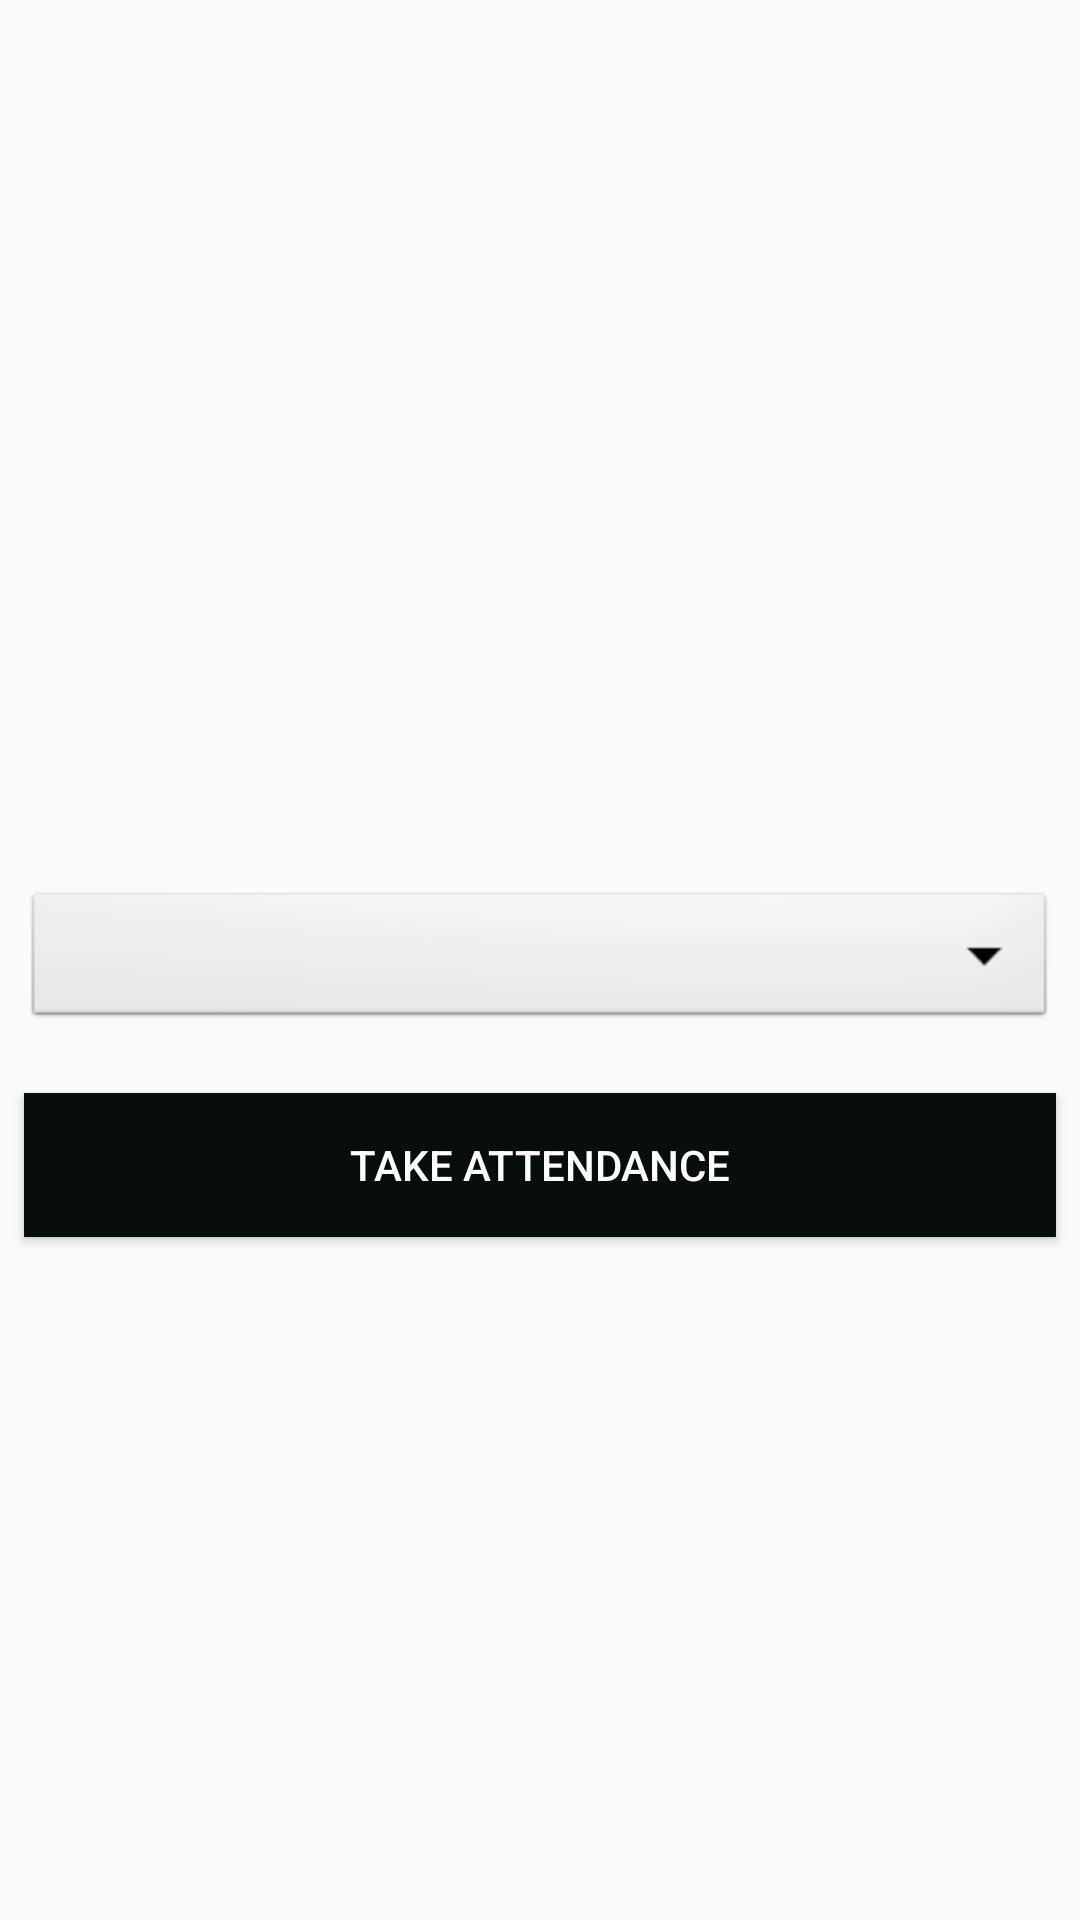

The Android layout XML behind this screen, and the referenced resources:
<!-- AndroidManifest.xml: application theme AppTheme -->
<!-- res/layout/faculty_fragment_take_attendance.xml -->
<?xml version="1.0" encoding="utf-8"?>
<androidx.constraintlayout.widget.ConstraintLayout
    xmlns:android="http://schemas.android.com/apk/res/android"
    xmlns:app="http://schemas.android.com/apk/res-auto"
    xmlns:tools="http://schemas.android.com/tools"
    android:layout_width="match_parent"
    android:layout_height="match_parent"
    tools:context=".Facultyui.TakeAttendance.TakeAttendanceFragment" >

        <Spinner
            android:layout_width="match_parent"
            android:layout_height="wrap_content"
            app:layout_constraintBottom_toBottomOf="parent"
            app:layout_constraintRight_toRightOf="parent"
            app:layout_constraintLeft_toLeftOf="parent"
            app:layout_constraintTop_toTopOf="parent"
            android:padding="10dp"
            android:layout_margin="8dp"
            android:id="@+id/spinner2"
            android:spinnerMode="dropdown"
            android:background="@android:drawable/btn_dropdown"

            />

        <Button
            android:layout_width="match_parent"
            android:layout_height="wrap_content"
            android:id="@+id/takeAttendanceButton"
            android:background="@color/black"
            android:textColor="@color/cardview_light_background"
            android:text="Take Attendance"
            app:layout_constraintTop_toBottomOf="@+id/spinner2"
            app:layout_constraintLeft_toLeftOf="parent"
            app:layout_constraintRight_toRightOf="parent"
            android:layout_marginLeft="8dp"
            android:layout_marginRight="8dp"
            android:layout_marginTop="20dp"

            />






</androidx.constraintlayout.widget.ConstraintLayout>
<!-- resources referenced by this layout -->
<resources>
  <color name="black">#080E0E</color>
  <style name="AppTheme" parent="Theme.AppCompat.Light.DarkActionBar">
          
          <item name="colorPrimary">#010002</item>
          <item name="colorPrimaryDark">@color/colorPrimaryDark</item>
          <item name="colorAccent">@color/colorAccent</item>
          <item name="android:statusBarColor" tools:targetApi="lollipop">@color/black</item>
          </style>
  <color name="colorPrimaryDark">#3700B3</color>
  <color name="colorAccent">#03DAC5</color>
</resources>
